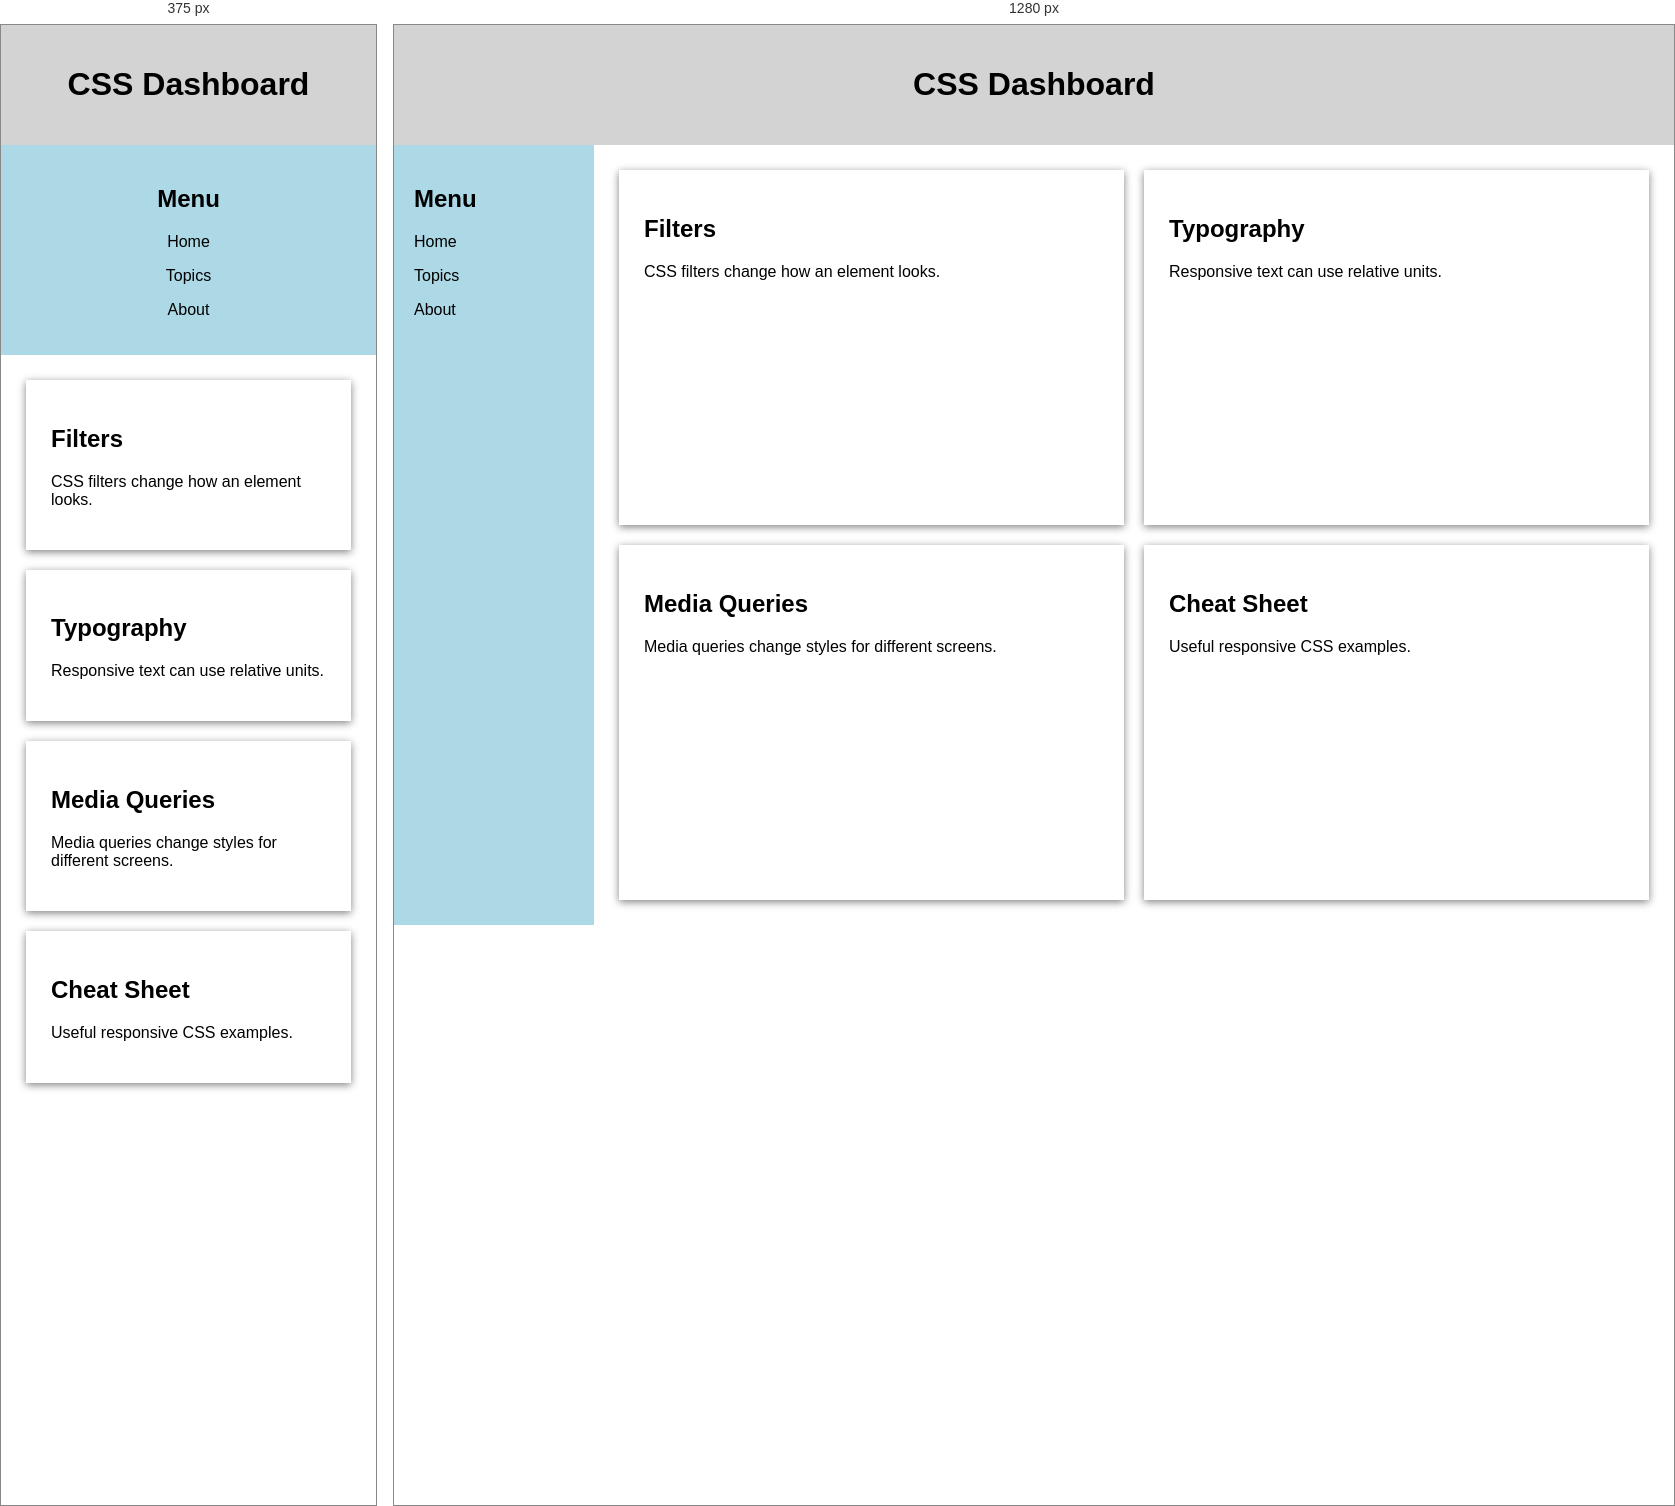
Rendered at 375 px and 1280 px, left to right.

<!-- file: responsive-dashboard-summary.html -->
<!DOCTYPE html>
<html>
<head>
    <title>Responsive Dashboard</title>
    <link rel="stylesheet" href="responsive-dashboard-summary.css">
</head>
<body>
    <main class="dashboard">
        <header>
            <h1>CSS Dashboard</h1>
        </header>

        <aside>
            <h2>Menu</h2>
            <p>Home</p>
            <p>Topics</p>
            <p>About</p>
        </aside>

        <section class="cards">
            <div class="card">
                <h2>Filters</h2>
                <p>CSS filters change how an element looks.</p>
            </div>

            <div class="card">
                <h2>Typography</h2>
                <p>Responsive text can use relative units.</p>
            </div>

            <div class="card">
                <h2>Media Queries</h2>
                <p>Media queries change styles for different screens.</p>
            </div>

            <div class="card">
                <h2>Cheat Sheet</h2>
                <p>Useful responsive CSS examples.</p>
            </div>
        </section>
    </main>
</body>
</html>


/* @media block from responsive-dashboard-summary.css */
@media (max-width: 750px) {
    .dashboard {
        display: flex;
        flex-direction: column;
    }

    aside {
        text-align: center;
    }

    .cards {
        grid-template-columns: 1fr;
    }
}